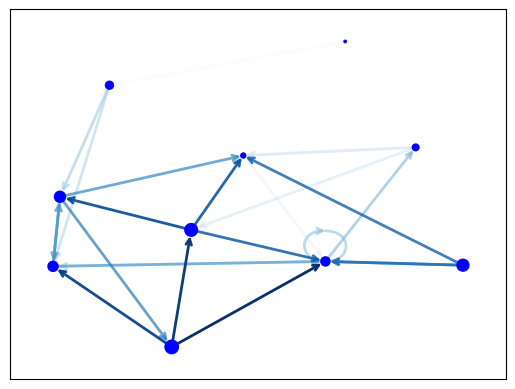

Reproduce this figure in Python. (Note: this script raises an exception after producing the figure.)
from __future__ import division
import matplotlib as mpl 
import matplotlib.pyplot as plt 
import networkx as nx 

G = nx.generators.directed.random_uniform_k_out_graph(10, 3, 0.5)
pos = nx.layout.spring_layout(G)

node_sizes = [3 + 10*i for i in range(len(G))]
M = G.number_of_edges()
edge_colors = range(2, M + 2)
edge_alphas = [(5 + i)/ (M+4) for i in range(M)]

nodes = nx.draw_networkx_nodes(G, pos, node_size=node_sizes, node_color='blue')
edges = nx.draw_networkx_edges(G, pos, node_size=node_sizes, arrowstyle='->', arrowsize=10,edge_color=edge_colors, edge_cmap=plt.cm.Blues, width=2)

# set aplha value for each edge
for i in range(M):
    edges[i].set_alpha(edge_alphas[i])

pc = mpl.collections.PatchCollection(edges, cmap=plt.cm.Blues)
pc.set_array(edge_colors)
plt.colorbar(pc)

ax = plt.gca()
ax.set_axis_off()
plt.show()
